Run: headless pygame with SDL's dummy video driver; simulated clock (each Clock.tick advances the game by its frame time, no real sleeping); random seed 0; keys injected as events and as key.get_pressed() state; mouse plan: one left click at the window centre at the start of phase 2, then a move to the lower-right quarter at the start of phase 3.
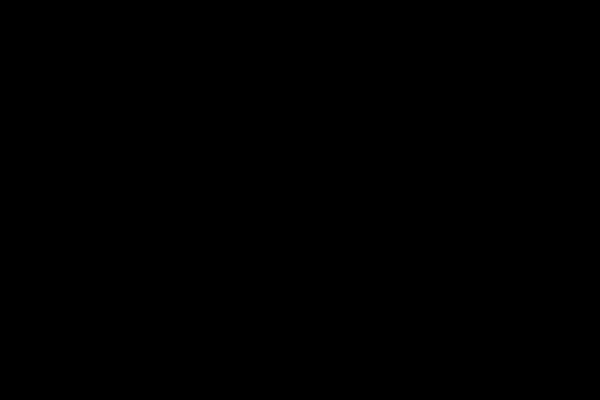
Frame 1 of 4 · flips 1–60 · no input
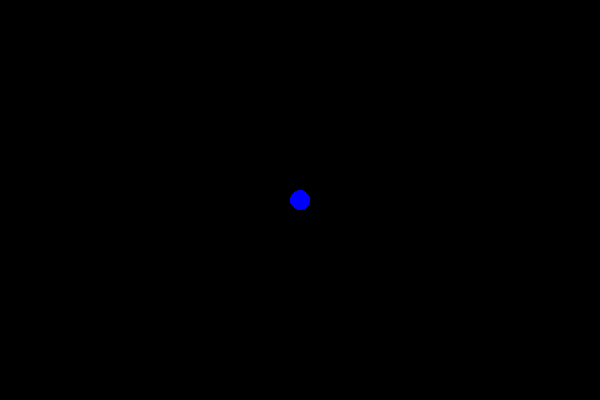
Frame 2 of 4 · flips 61–180 · clicked the window centre · tapped SPACE, RETURN · held RIGHT (→), D
Frame 3 of 4 · flips 181–300 · moved the mouse to the lower-right quarter · held DOWN (↓), S · screen unchanged from frame 2, image omitted
Frame 4 of 4 · flips 301–420 · held LEFT (←), A, UP (↑), W · screen unchanged from frame 3, image omitted

The pygame program that drew these frames:

'''
Created on 6 Dec 2015

@author: Robert
'''
import pygame

class Disk: # Something we can create and manipulate
    def __init__(self,color,pos,size): # initialze the properties of the object
        self.color=color
        self.pos=pos
        self.size=size
    
    def Render(self,screen):
        pygame.draw.circle(screen,self.color,self.pos,self.size)

def main(): # Where we start
    screen=pygame.display.set_mode((600,400))
    running=True
    RenderList=[] # list of objects
    MousePressed=False # Pressed down THIS FRAME
    MouseDown=False # mouse is held down
    MouseReleased=False # Released THIS FRAME
    Target=None # target of Drag/Drop
    while running:
        screen.fill((0,0,0)) # clear screen
        pos=pygame.mouse.get_pos()
        for Event in pygame.event.get():
            if Event.type == pygame.QUIT:
                running=False
                break # get out now
            
            if Event.type == pygame.MOUSEBUTTONDOWN:
                MousePressed=True 
                MouseDown=True 
               
            if Event.type == pygame.MOUSEBUTTONUP:
                MouseReleased=True
                MouseDown=False
             
        if MousePressed==True:
            for item in RenderList: # search all items
                if (pos[0]>=(item.pos[0]-item.size) and 
                    pos[0]<=(item.pos[0]+item.size) and 
                    pos[1]>=(item.pos[1]-item.size) and 
                    pos[1]<=(item.pos[1]+item.size) ): # inside the bounding box
                    Target=item # "pick up" item
            
            if Target is None: # didn't find any?
                Target=Disk((0,0,255),pos,10) # create a new one
                RenderList.append(Target) # add to list of things to draw
            
        if MouseDown and Target is not None: # if we are dragging something
            Target.pos=pos # move the target with us
        
        if MouseReleased:
            Target=None # Drop item, if we have any
            
        for item in RenderList:
            item.Render(screen) # Draw all items
            
        MousePressed=False # Reset these to False
        MouseReleased=False # Ditto        
        pygame.display.flip()
    return # End of function
    
if __name__ == '__main__': # Are we RUNNING from this module?
    main() # Execute our main function
